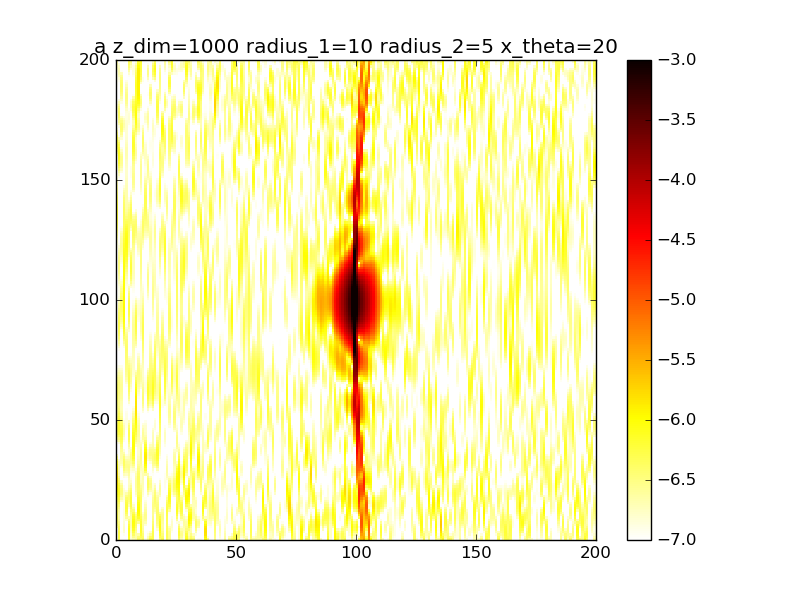

Values plotted in this chart, from the file beside it:
1.356413299540527998e-07, 4.929446067340905250e-07, 8.982605067546734611e-08, 4.243985428392918407e-08, 6.545760233546987543e-08, 6.624944716991204186e-07, 1.446800916656118920e-07, 2.032908250067771015e-07, 2.186130724206200147e-07, 4.227353818904354570e-07, 3.542981435992302588e-07, 4.540096857813753430e-07, 1.249392004009189735e-07, 2.307260989044647546e-07, 5.379496127402422543e-07, 5.011291036365005425e-07, 1.007990314081911411e-07, 2.231159613417617155e-08, 3.649861462844577878e-07, 4.910875009180867520e-07, 1.474142596936011962e-08, 4.630831582563648536e-07, 2.789616613859772915e-07, 2.477636478238140049e-08
4.754032833784935420e-08, 5.424789085968691054e-07, 9.339086135027023024e-08, 7.991597356847175676e-08, 4.863634214994872333e-08, 7.219843243058323884e-07, 1.434889305107824462e-07, 3.016103992491380956e-07, 2.224308467283610759e-07, 3.418382889233155493e-07, 4.734969610053946855e-07, 4.184105184395456975e-07, 9.458201721325588532e-08, 1.860420272024710346e-07, 4.015550306728620897e-07, 5.340406835229574789e-07, 4.969523425571386459e-08, 1.420181161071402533e-08, 5.193061792844856692e-07, 4.202403422528766898e-07, 2.971129494941606116e-08, 4.924455661279694748e-07, 2.810001964528918521e-07, 4.862427052736404229e-08
1.327705732675098836e-08, 5.599752013557460800e-07, 1.010505614176985138e-07, 1.184257702800588748e-07, 3.490896511622960679e-08, 7.718834260328676187e-07, 1.482008162442698882e-07, 4.294269013855596925e-07, 2.341409309691799053e-07, 2.245214538128994564e-07, 5.892063604252357365e-07, 3.624049821772369152e-07, 6.427880141805480071e-08, 1.410537104416125588e-07, 2.631532742418002078e-07, 5.399455728458433347e-07, 2.107841555533773809e-08, 3.762078699870387228e-08, 6.711970288896028583e-07, 3.500486010187052356e-07, 3.997222759947236658e-08, 5.005079218183343614e-07, 2.792106725624839540e-07, 8.093012574709494529e-08
3.404777198090147333e-08, 5.444449825778001799e-07, 1.044581759954889916e-07, 1.488397034578291523e-07, 2.345967254945375670e-08, 7.971966709551987987e-07, 1.621969991425294692e-07, 5.768786840876076702e-07, 2.624303468201966001e-07, 1.072807251349435200e-07, 6.757590750099909029e-07, 3.028329029642812706e-07, 4.787444818743588387e-08, 1.085699211430817352e-07, 1.526050746992388926e-07, 5.250311465894907384e-07, 8.191076864257151900e-09, 8.643371538312359333e-08, 7.991424534732175601e-07, 2.904618738129106880e-07, 4.236310711439464297e-08, 4.926915154881582064e-07, 2.649134536045038961e-07, 1.158057130350219430e-07
1.005359267858284945e-07, 5.009616806044144018e-07, 9.874857781401707917e-08, 1.656399137165866920e-07, 1.626831591067123567e-08, 7.828539586175344622e-07, 1.826853274493868643e-07, 7.251052558551075589e-07, 3.088699682401234929e-07, 3.123763224964881313e-08, 7.198215222894624040e-07, 2.554918744591519325e-07, 5.615471375854664464e-08, 9.355013262827411844e-08, 8.352616480127445625e-08, 4.956983010367483684e-07, 3.314672262834880543e-09, 1.499684359032299036e-07, 8.852207967610972831e-07, 2.495569222706087865e-07, 3.750840724296790837e-08, 4.768439223695003486e-07, 2.325982460742498180e-07, 1.462467705805123483e-07
1.959090174537737805e-07, 4.394050257254518440e-07, 8.393651127129647923e-08, 1.686511197225826852e-07, 1.913931598986976554e-08, 7.202473044359383921e-07, 2.028220530642821724e-07, 8.495246833247607370e-07, 3.656075784884885644e-07, 2.881187967463813938e-08, 7.202170506601815215e-07, 2.288052559971497791e-07, 9.155109404771805823e-08, 9.238677311590656158e-08, 5.270419722894735426e-08, 4.567703934927377823e-07, 1.051219610448451146e-09, 2.168263179286710653e-07, 9.180325551937244549e-07, 2.313162540396863256e-07, 2.829082333646014272e-08, 4.612136767231444583e-07, 1.821150836347603992e-07, 1.663957251729151173e-07
2.998989113623183952e-07, 3.718838877941789751e-07, 6.394371107141879119e-08, 1.621343329104292087e-07, 4.014526833928445270e-08, 6.117815548623209542e-07, 2.160497521936035474e-07, 9.261861170159653603e-07, 4.170004894444086096e-07, 1.130611414030897358e-07, 6.843546881477056276e-07, 2.211137701196373853e-07, 1.467900868297732750e-07, 9.624151096405635087e-08, 4.618428675539882894e-08, 4.122367839404789135e-07, 3.306592597965875870e-10, 2.777705050686292140e-07, 8.938249421100082713e-07, 2.340640080302844189e-07, 1.807375410577995392e-08, 4.527772632056190276e-07, 1.199367133376637172e-07, 1.731684509613102091e-07
3.931317488417979810e-07, 3.097733213144271304e-07, 4.406795854305271564e-08, 1.520552257143792130e-07, 8.621910217158497166e-08, 4.717826121421338280e-07, 2.203460553267855700e-07, 9.389946359192572740e-07, 4.448797697548550696e-07, 2.736440343132594946e-07, 6.239168175121389755e-07, 2.226475413625527055e-07, 2.078727773729509456e-07, 9.624400879104309071e-08, 4.798740547077330026e-08, 3.668089490353302070e-07, 4.367022320957591092e-09, 3.270904958440270871e-07, 8.162994330055429623e-07, 2.505313166209865517e-07, 9.415610603775584534e-09, 4.560103685498617376e-07, 5.863473634822701424e-08, 1.666708552942313210e-07
4.608751205401758476e-07, 2.614680295664878217e-07, 2.839218256145327000e-08, 1.431410460090519028e-07, 1.595154498118871649e-07, 3.234510652287249419e-07, 2.202407360460367322e-07, 8.849732961845129005e-07, 4.354317106937757667e-07, 4.805484679807081362e-07, 5.516264886567698547e-07, 2.209295644973571667e-07, 2.595906003584656831e-07, 8.769785944728212726e-08, 4.707812977773921788e-08, 3.264808392340433249e-07, 1.867170179405584797e-08, 3.625639950257985308e-07, 6.956803652539021431e-07, 2.698158066299901214e-07, 3.576998158871456424e-09, 4.720535029083059273e-07, 1.431806440192008001e-08, 1.494800317909551764e-07
4.955461505990558701e-07, 2.315557373806720495e-07, 1.848022348846347824e-08, 1.372046394764355229e-07, 2.552113588669026690e-07, 1.928941276199503135e-07, 2.255542355220881476e-07, 7.754404132573335625e-07, 3.848420827897104481e-07, 6.936611025962756785e-07, 4.794913962841952727e-07, 2.068044110662943427e-07, 2.908665007259516183e-07, 7.137506364726785568e-08, 3.996520725734087548e-08, 2.973316325546268708e-07, 4.807277838166322420e-08, 3.845336245472630440e-07, 5.473443355136839035e-07, 2.806256139888180703e-07, 6.971117161577406729e-10, 4.982873555097872402e-07, 2.588030288243879900e-09, 1.253868188200963843e-07
4.975895065341771514e-07, 2.214555216040504331e-07, 1.384971098529100202e-08, 1.333619202500651175e-07, 3.616904452329462674e-07, 1.022296101457631712e-07, 2.473398161652938847e-07, 6.325367565682440267e-07, 3.013317621191554581e-07, 8.743036142635053004e-07, 4.178798770807850899e-07, 1.782820799644469636e-07, 2.976955514552340791e-07, 5.182789679024552835e-08, 2.899301820560466097e-08, 2.831884464039657465e-07, 9.407218598852562513e-08, 3.947066393429068918e-07, 3.899450194420834936e-07, 2.746331290660683445e-07, 2.993709771151066908e-10, 5.284878715684201428e-07, 3.421210360134878300e-08, 9.829359404298913515e-08
4.747153231727951247e-07, 2.308977970279738840e-07, 1.369929933286562801e-08, 1.296809514543642912e-07, 4.630718822751377164e-07, 6.387311200010899088e-08, 2.927962730344948951e-07, 4.824410364396592509e-07, 2.027431016271134422e-07, 9.947221515815302286e-07, 3.745791935900471685e-07, 1.407394398131297436e-07, 2.829618351166927380e-07, 3.426312807141156927e-08, 1.846657602891714203e-08, 2.836003410166183013e-07, 1.536388294494327489e-07, 3.951200779787002701e-07, 2.429603868471324442e-07, 2.487511692954470568e-07, 1.799974609831183605e-09, 5.537905850100119714e-07, 1.119045932953771981e-07, 7.171275872279208414e-08
4.398101429257652465e-07, 2.592931481343027106e-07, 1.869518459033894298e-08, 1.251356405302359090e-07, 5.430938191985296578e-07, 7.775851164239459275e-08, 3.613736516523808801e-07, 3.478268449874785786e-07, 1.107228958016317244e-07, 1.042930301639730860e-06, 3.535679812838370784e-07, 1.038819121245453441e-07, 2.539113272296911664e-07, 2.205752102307121630e-08, 1.131441159414523890e-08, 2.934445601696326250e-07, 2.198340660464918745e-07, 3.874876615811792918e-07, 1.237361292827023103e-07, 2.056297579506882213e-07, 4.838364756864286032e-09, 5.644989933064710314e-07, 2.292119926859209002e-07, 4.882332605682142967e-08
4.081182920825680066e-07, 3.062081442174830456e-07, 3.164340975532800758e-08, 1.206829825667824984e-07, 5.890302847215575617e-07, 1.321125433382737477e-07, 4.437831319967836040e-07, 2.423173868372553374e-07, 4.388538064832705894e-08, 1.022426952647934556e-06, 3.539540681256245709e-07, 7.728807601179740345e-08, 2.188630459693315580e-07, 1.626816833342564348e-08, 8.032512423458909945e-09, 3.045794809266622612e-07, 2.838582692586306805e-07, 3.729463403534499867e-07, 4.455676070068769285e-08, 1.523976556969892448e-07, 9.397069874783846186e-09, 5.524567976889836798e-07, 3.717701271276221735e-07, 3.270418852428147835e-08
3.943042213640868314e-07, 3.706769090061206521e-07, 5.650940110698340328e-08, 1.188924012034230378e-07, 5.944432463751512532e-07, 2.073695353524423533e-07, 5.243721221413112456e-07, 1.686940193099916961e-07, 1.258122188960072493e-08, 9.481454645979047153e-07, 3.698636861041403533e-07, 6.669198305700217119e-08, 1.846046513812577176e-07, 1.707627432170648976e-08, 7.952015066706591318e-09, 3.088529098332379904e-07, 3.375566986007999924e-07, 3.521138467543361724e-07, 1.046999721340380625e-08, 9.825940589282512995e-08, 1.575755766294908235e-08, 5.133651348018169268e-07, 5.204384205594418156e-07, 2.628573242988252034e-08
4.099950112576567815e-07, 4.497550867695433959e-07, 9.615185372615291087e-08, 1.223699152552023839e-07, 5.601016906866207182e-07, 2.818240437537380584e-07, 5.859255583893236989e-07, 1.210237893472685939e-07, 1.701348401350143748e-08, 8.407931406724760354e-07, 3.917844917910572155e-07, 7.245158630072921398e-08, 1.551552842692008480e-07, 2.586618664152637065e-08, 1.145391223591633076e-08, 3.010864148994267723e-07, 3.753607172585250445e-07, 3.253351463429777700e-07, 1.854376008039994722e-08, 5.186508142990104822e-08, 2.434714256997374283e-08, 4.483153660629161834e-07, 6.552891900386159806e-07, 3.181386848518386741e-08
4.621246677725535522e-07, 5.371594818961386207e-07, 1.498403876812751620e-07, 1.318719107824106553e-07, 4.931075066392488886e-07, 3.372530837546794552e-07, 6.150035686657570576e-07, 8.931221795676587265e-08, 4.893403279831475897e-08, 7.215893763304036285e-07, 4.091727949340548634e-07, 9.040972356890019090e-08, 1.317526935149571214e-07, 4.627437056293341172e-08, 2.133339724359056613e-08, 2.807146062657638493e-07, 3.950102591782211067e-07, 2.929821859288849756e-07, 5.885564098825056358e-08, 1.924786319273279557e-08, 3.551796258966014189e-08, 3.639760541926644071e-07, 7.593663780764501165e-07, 4.998958536942673933e-08
5.522519989555383246e-07, 6.228876801811805487e-07, 2.118302824858252252e-07, 1.451711165778444942e-07, 4.047588530233859454e-07, 3.629215156767163398e-07, 6.058282812797942298e-07, 6.450226505611254388e-08, 9.574043221287239061e-08, 6.085504413254502727e-07, 4.134620455839187898e-07, 1.142819021522008414e-07, 1.135015944217655399e-07, 8.319120163546752441e-08, 4.217775535966865890e-08, 2.514509145599736653e-07, 3.970162853848333404e-07, 2.557106390200763153e-07, 1.169851791385081634e-07, 2.812172676577781510e-09, 4.930101878717792486e-08, 2.712897282280345658e-07, 8.213372038825983120e-07, 7.922696998604728519e-08
6.767151501504007813e-07, 6.943514753197014926e-07, 2.718370802421083007e-07, 1.573691060648756284e-07, 3.079575574875170572e-07, 3.570699275597491835e-07, 5.614044454915976619e-07, 4.181546542485098087e-08, 1.450608548121951745e-07, 5.145338137008216703e-07, 4.003639820257125968e-07, 1.382348462027455322e-07, 9.816199792015239624e-08, 1.399412487811954802e-07, 7.788123622360586217e-08, 2.192960480831121657e-07, 3.833636739594542264e-07, 2.146067227024678833e-07, 1.773174738240126770e-07, 1.420115872582816310e-09, 6.520230718796461054e-08, 1.830343224505789908e-07, 8.366662261162487687e-07, 1.155021408569484101e-07
8.274554873659655743e-07, 7.389055288840517489e-07, 3.174794825865157171e-07, 1.626659857260285012e-07, 2.148847797382321745e-07, 3.258523917593869152e-07, 4.917565483890886365e-07, 2.142555972629331850e-08, 1.880847341694908106e-07, 4.466661356943202895e-07, 3.706472543082340108e-07, 1.585654247849271352e-07, 8.293420071241125231e-08, 2.150080707686976771e-07, 1.285592317992079293e-07, 1.899105354508346027e-07, 3.562132922236796054e-07, 1.712149195165393381e-07, 2.262748397718691274e-07, 1.131355949348509717e-08, 8.212430142927159403e-08, 1.109495335442923713e-07, 8.073677045615181969e-07, 1.530217774252413938e-07
9.932438469350444290e-07, 7.470705341226764801e-07, 3.379112453018500403e-07, 1.569079383803857723e-07, 1.354046747449758226e-07, 2.804497749158511191e-07, 4.102478729060114485e-07, 6.724204292866897456e-09, 2.207233822841968583e-07, 4.066201924068869727e-07, 3.292425074006819383e-07, 1.740570530690574730e-07, 6.538693789990565527e-08, 3.000918931177463349e-07, 1.885561387862373250e-07, 1.665576690464890512e-07, 3.172576908688342070e-07, 1.275031115939205561e-07, 2.546903398153876095e-07, 2.744136131712425172e-08, 9.848234171100426104e-08, 6.326143098866400080e-08, 7.407081770702193204e-07, 1.855667905963594385e-07
1.161057343804201818e-06, 7.153721069550186324e-07, 3.273574804174872983e-07, 1.398497084745978257e-07, 7.630743117239621677e-08, 2.334798337646448582e-07, 3.295461970266199211e-07, 1.421983396183841466e-09, 2.427358687678886849e-07, 3.913848983455396075e-07, 2.832031271422147761e-07, 1.852740572589899754e-07, 4.469424638526520231e-08, 3.807983338720924268e-07, 2.467849325830159944e-07, 1.494400963606380127e-07, 2.679904410340356544e-07, 8.582999243869413180e-08, 2.588823366806140047e-07, 4.477311494312488111e-08, 1.125119981439879790e-07, 4.322982780575866468e-08, 6.473507565902905104e-07, 2.080507212612033699e-07
1.317431883022731836e-06, 6.477712783549159767e-07, 2.872675040699040435e-07, 1.161399232993623464e-07, 4.122254944169680808e-08, 1.957911306255513590e-07, 2.587145072244618344e-07, 7.036238584386396901e-09, 2.557381181055183763e-07, 3.944042700349876645e-07, 2.394302907901443752e-07, 1.934378953300318868e-07, 2.304816119640849833e-08, 4.401047407453084385e-07, 2.895805619229401223e-07, 1.365515709005135680e-07, 2.106774484074399587e-07, 4.896710385436330347e-08, 2.404053550667116317e-07, 5.929232659591588575e-08, 1.226938972437209956e-07, 4.900480269681185671e-08, 5.393837114818622916e-07, 2.177246587600511100e-07
1.449686176612821037e-06, 5.551202800506983832e-07, 2.262866987570001573e-07, 9.451319856589438493e-08, 3.090415541215763915e-08, 1.743715900630117236e-07, 2.022161679560187833e-07, 2.191470553121565735e-08, 2.612407715239161554e-07, 4.070662250147713241e-07, 2.030041460367925001e-07, 1.995050610434560940e-07, 6.736613954370572943e-09, 4.634931212171838224e-07, 3.051161418811196699e-07, 1.254840575199765150e-07, 1.494535114562535914e-07, 2.015396894688894944e-08, 2.047853310975664694e-07, 6.852932876419457067e-08, 1.281464390651115475e-07, 7.465504179371421405e-08, 4.285378265499649399e-07, 2.146064196249167092e-07
1.546909751653520935e-06, 4.526755389719277582e-07, 1.580280682188198702e-07, 8.535179689859849665e-08, 4.361581383728880087e-08, 1.715926125058058192e-07, 1.607565716229865061e-07, 4.209658264485437725e-08, 2.595699984827745614e-07, 4.204414987125288856e-07, 1.765662075069877101e-07, 2.037620565627093049e-07, 6.173702488337912100e-09, 4.438659161024597774e-07, 2.877011973043427659e-07, 1.152551295652385325e-07, 9.087531925521681453e-08, 3.093260927152800423e-09, 1.597390011804212493e-07, 7.163207088569505636e-08, 1.288372963767333278e-07, 1.119333029678400262e-07, 3.248140653619674964e-07, 2.010351284777106881e-07
1.600716770080177001e-06, 3.563798757235069451e-07, 9.737261302126704535e-08, 9.739090290884810503e-08, 7.546480256988285786e-08, 1.855880573999661277e-07, 1.331522155485462517e-07, 6.344266044630124156e-08, 2.499313332092270179e-07, 4.270096447808457290e-07, 1.606716090859555358e-07, 2.058968503123524445e-07, 3.435853393989825495e-08, 3.843553152700909416e-07, 2.402980121242736459e-07, 1.072901711336247428e-07, 4.345412265361098095e-08, 1.748496403535373454e-09, 1.133706959787775355e-07, 6.908878587585037635e-08, 1.255350510497173848e-07, 1.522194858589080916e-07, 2.355776262788252337e-07, 1.805963008211139386e-07
1.605768309964542323e-06, 2.789858498535258410e-07, 5.649807925465664670e-08, 1.346625681500864702e-07, 1.207063860864675250e-07, 2.113365164547463134e-07, 1.181595376939725802e-07, 8.394738924469613088e-08, 2.313112742959774394e-07, 4.219913630605454418e-07, 1.546560904430120892e-07, 2.052889709989464037e-07, 1.037664370229079411e-07, 2.979419290882189472e-07, 1.742622254064413461e-07, 1.051223276181567188e-07, 1.610066434593534143e-08, 1.984556033341862114e-08, 7.271328072707855723e-08, 6.226122908423920108e-08, 1.195158947637758113e-07, 1.881532154461936266e-07, 1.651421321752067929e-07, 1.568767689139831606e-07
1.560086160476462474e-06, 2.271390842640200838e-07, 4.186921050689978332e-08, 1.947020672780684197e-07, 1.721464645550822375e-07, 2.420160729075336366e-07, 1.154051758446325812e-07, 1.051502047616192011e-07, 2.035963281788090960e-07, 4.039596227238336238e-07, 1.574607819090517295e-07, 2.012583763045513864e-07, 2.223532000772131844e-07, 2.039413157601737062e-07, 1.063477825408429615e-07, 1.129497578860951894e-07, 1.585535456857949736e-08, 6.008054325100684882e-08, 4.280352235126012011e-08, 5.289176908250056294e-08, 1.121424692516712034e-07, 2.146459691366978251e-07, 1.148282057005876906e-07, 1.325220868966782842e-07
1.465200336586544394e-06, 2.002414767364503400e-07, 5.304851752412152383e-08, 2.686269161664126724e-07, 2.217787182423780540e-07, 2.703478014270765524e-07, 1.251293701847830702e-07, 1.320244958854318497e-07, 1.683157827979746384e-07, 3.745928312835769630e-07, 1.680312433011165192e-07, 1.931673061007123730e-07, 3.898674292814097833e-07, 1.225849044477682756e-07, 5.397930379850900103e-08, 1.336736204641017473e-07, 4.560667691943316317e-08, 1.231782142141640767e-07, 2.631438532246697849e-08, 4.271033991101659400e-08, 1.044849638090878270e-07, 2.292068173977332607e-07, 8.339083776804377623e-08, 1.088883239894815178e-07
1.326149970874844953e-06, 1.913462821895929617e-07, 8.356034664675998710e-08, 3.430904224384527673e-07, 2.617271193456892665e-07, 2.898109205343783439e-07, 1.470487973263411881e-07, 1.713915187087560650e-07, 1.286969216919740460e-07, 3.377164431729309317e-07, 1.852153802828688331e-07, 1.804476705660805059e-07, 5.957547962723027799e-07, 6.945780730698185313e-08, 3.035843789787634138e-08, 1.672363791901001878e-07, 1.025750974784282149e-07, 2.070649645885236633e-07, 2.365946431278562591e-08, 3.320410667633962024e-08, 9.712553547946306562e-08, 2.316911898497476918e-07, 6.771334557324332428e-08, 8.630769777331133578e-08
1.151319520286422254e-06, 1.897469315784623838e-07, 1.233932413182114840e-07, 4.035407337734297391e-07, 2.853995356861539764e-07, 2.957072540414885576e-07, 1.790469426637970128e-07, 2.294891606777522969e-07, 8.906860945384728033e-08, 2.979976005379907241e-07, 2.073740461256791184e-07, 1.627121554755222993e-07, 8.195795436616354022e-07, 5.158794313117631007e-08, 4.093373696793254362e-08, 2.099460490605858432e-07, 1.781508817695751558e-07, 3.064522208791770543e-07, 3.341984279215376209e-08, 2.554697818187924224e-08, 9.021267281042188360e-08, 2.236923127564845783e-07, 6.361343377632518881e-08, 6.473938012624831220e-08
9.520664263481281395e-07, 1.844489314263589051e-07, 1.622639031093611867e-07, 4.378365185730146425e-07, 2.886375046673764858e-07, 2.860490866346789455e-07, 2.164425470834816341e-07, 3.096026566268283287e-07, 5.392508170899393086e-08, 2.597258420313612510e-07, 2.320381641229458949e-07, 1.400534158128816774e-07, 1.034156680986382961e-06, 6.625368601700051179e-08, 8.223395423213299126e-08, 2.550799707537183207e-07, 2.592717864860770418e-07, 4.130518600873326770e-07, 5.294674134315424697e-08, 2.063337328720497681e-08, 8.372286621314922867e-08, 2.078060295131276633e-07, 6.661342474590154628e-08, 4.445232794753688221e-08
7.420631864930980386e-07, 1.675200208707330353e-07, 1.926154573042803848e-07, 4.392119502688860626e-07, 2.705615297322746436e-07, 2.621503972107282041e-07, 2.522981628674760932e-07, 4.105689526634691681e-07, 2.704700283802831989e-08, 2.260272432852939557e-07, 2.559025629846017234e-07, 1.134869260212574551e-07, 1.210695155017921109e-06, 1.026699233911826493e-07, 1.432508670117523545e-07, 2.945885934453049910e-07, 3.310635574890991512e-07, 5.165053908737463716e-07, 7.900333500648515590e-08, 1.913572270501608879e-08, 7.780391453152002226e-08, 1.869609913639397457e-07, 7.256332655963203850e-08, 2.641897036709231044e-08
5.363021201825336071e-07, 1.364057188611773322e-07, 2.115031063456881735e-07, 4.078112872012656230e-07, 2.338420957834286453e-07, 2.287379007555798069e-07, 2.787680079358872038e-07, 5.266006358047001905e-07, 1.096630149808962692e-08, 1.986453326824551103e-07, 2.752491310507440008e-07, 8.533858802138588296e-08, 1.324688279233111027e-06, 1.457788890249302896e-07, 2.087671404167969191e-07, 3.213132109397385402e-07, 3.800798409420865095e-07, 6.058725248663499130e-07, 1.083438791758895994e-07, 2.151584134622521466e-08, 7.304108249265439152e-08, 1.639100361484303891e-07, 7.805807477150287409e-08, 1.225705600107149981e-08
3.497722102203492794e-07, 9.464652009020472700e-08, 2.209291364400075132e-07, 3.504641320269839119e-07, 1.842583051409486672e-07, 1.933985357355809650e-07, 2.890457537473686257e-07, 6.483710578529684755e-07, 6.887757381215992844e-09, 1.781940181640843107e-07, 2.866843021851790428e-07, 5.931626472951366850e-08, 1.361009639359145037e-06, 1.808086340008526814e-07, 2.635112352871779331e-07, 3.309893044686278513e-07, 3.972888568891244615e-07, 6.713844241347955275e-07, 1.381631660714782627e-07, 2.795831100840670058e-08, 7.051776142052942828e-08, 1.409236261846575683e-07, 8.065322274397698861e-08, 3.759515297507645682e-09
1.959054170224016493e-07, 5.090275482090622619e-08, 2.266827951445839347e-07, 2.788485713742333339e-07, 1.295841705614454514e-07, 1.653019764350694463e-07, 2.792376797721182852e-07, 7.649356756477868697e-07, 1.497192440027955964e-08, 1.646455064284633433e-07, 2.879258531270828442e-07, 4.007786506522611945e-08, 1.316896991323901412e-06, 1.972018308234275816e-07, 2.959042561282593992e-07, 3.233792588400196563e-07, 3.800382875567399202e-07, 7.060622106943882205e-07, 1.663786435668508984e-07, 3.824243151484757054e-08, 7.162165331164278685e-08, 1.196622820709836840e-07, 7.892707717130185611e-08, 2.221492513697133546e-09
8.498205967628906666e-08, 1.665317530121883567e-08, 2.361658287612977911e-07, 2.066340004918983923e-07, 7.804778689938932734e-08, 1.533453184974790893e-07, 2.495181501221418726e-07, 8.658543868187177635e-07, 3.478343018295107569e-08, 1.577705112927818252e-07, 2.783612075830012865e-07, 3.228580142137058330e-08, 1.202149352870215584e-06, 1.908519442681596223e-07, 3.004302070767094815e-07, 3.022002096712818792e-07, 3.325054504192378089e-07, 7.068350756863604555e-07, 1.917472079818762906e-07, 5.161277378238445865e-08, 7.764197681686648457e-08, 1.011796061610483035e-07, 7.245191282217800050e-08, 7.843450570362116196e-09
2.277565667137753217e-08, 3.234775207957886938e-09, 2.559165301035695676e-07, 1.463709110120446520e-07, 3.672876740556140608e-08, 1.640802490484192363e-07, 2.041856854868643157e-07, 9.429402447425178530e-07, 6.570091494386740107e-08, 1.573489360391096762e-07, 2.591837805868503887e-07, 3.936061763682254855e-08, 1.036608247239570891e-06, 1.642484969927380481e-07, 2.781708720080108625e-07, 2.738992122766985434e-07, 2.645595844332833005e-07, 6.749123424939598349e-07, 2.138357701217652703e-07, 6.672354632047861143e-08, 8.928236713848254106e-08, 8.601011041976901712e-08, 6.172437358286525536e-08, 1.944779133095379119e-08
9.703675556320924188e-09, 1.901550656838685558e-08, 2.895539190780750210e-07, 1.069189608797856002e-07, 1.027077371355537145e-08, 1.999235138098564240e-07, 1.506273269004026742e-07, 9.912623469829119976e-07, 1.071657149918346090e-07, 1.630976888892049199e-07, 2.330771387276650285e-07, 6.229793445935740740e-08, 8.456934115648946732e-07, 1.247772223144209503e-07, 2.356240642883128496e-07, 2.456898576449501916e-07, 1.893797752263669315e-07, 6.153588176058044979e-07, 2.328924959044468927e-07, 8.171932290010846398e-08, 1.062473316709964933e-07, 7.429546230920670354e-08, 4.807070666240637982e-08, 3.462155104505660380e-08
4.070578436932664547e-08, 6.737001306053735996e-08, 3.366585887474734473e-07, 9.195088439218879137e-08, 2.156735374896234135e-10, 2.581442845804213694e-07, 9.752696309422149182e-08, 1.009336682487728445e-06, 1.587470418339409431e-07, 1.744152984178011315e-07, 2.035641122963037897e-07, 9.895045083252627767e-08, 6.551758853793792506e-07, 8.193029415760977715e-08, 1.823596761960061395e-07, 2.234656265667457652e-07, 1.204666019291487924e-07, 5.360151883333225718e-07, 2.496668136142069015e-07, 9.447422922470599535e-08, 1.270410623856097830e-07, 6.591680809397405602e-08, 3.351136683147355980e-08, 5.024183260184883841e-08
1.059386967475422330e-07, 1.458734439747820768e-07, 3.928123969718017915e-07, 9.978011326720516946e-08, 5.078754355493413779e-09, 3.309628146225958289e-07, 5.287724194516960054e-08, 9.986621512154132810e-07, 2.200848366685154753e-07, 1.901061158564504866e-07, 1.742306409378039207e-07, 1.440663489443638153e-07, 4.864571032337583851e-07, 4.437863058453215392e-08, 1.283129178286996427e-07, 2.102031254814151955e-07, 6.878224676704015405e-08, 4.460311461449674711e-07, 2.652205725118182809e-07, 1.029578362971872950e-07, 1.490592279205847499e-07, 6.061105599962357713e-08, 2.055469147657060581e-08, 6.321331226991756229e-08
1.922160755228214645e-07, 2.467975409739371007e-07, 4.506696560541167971e-07, 1.243780732338280017e-07, 2.108423063315177714e-08, 4.068175053231928736e-07, 2.233453740583964293e-08, 9.628910462976126998e-07, 2.907999260792988866e-07, 2.082615949849012165e-07, 1.480390601161134459e-07, 1.901522030652969919e-07, 3.533379155078325353e-07, 1.775616298107445102e-08, 8.146770809825174377e-08, 2.052994958427949104e-07, 4.068638019454167660e-08, 3.543561155478496279e-07, 2.807619797739782742e-07, 1.056504813750099615e-07, 1.689685323986978049e-07, 5.805685852129691422e-08, 1.189810833348637208e-08, 7.118847053930300508e-08
2.849646764778764544e-07, 3.586770819365213749e-07, 5.016993617230424751e-07, 1.571989296320863833e-07, 4.331781720008662150e-08, 4.725538226756418393e-07, 8.311669343047495565e-09, 9.069310414390035180e-07, 3.704383478884686472e-07, 2.263795772795998786e-07, 1.268878954570778586e-07, 2.289961404749087414e-07, 2.608021468708965208e-07, 3.670714938995485633e-09, 4.645990612910655210e-08, 2.049799198320720926e-07, 3.706849773837387439e-08, 2.684869318341706214e-07, 2.975123235276996513e-07, 1.019056478123911156e-07, 1.832964920165833040e-07, 5.792446722180829899e-08, 1.004475491227953713e-08, 7.305978014074676953e-08
3.703606577131648858e-07, 4.685030213928944259e-07, 5.380912191843402015e-07, 1.892866505498572549e-07, 6.696090085831217802e-08, 5.160368055351601917e-07, 9.938305963899638748e-09, 8.361824029865050138e-07, 4.584482132673734757e-07, 2.417205261350648286e-07, 1.114724745573231081e-07, 2.534660929138480353e-07, 2.057840132216812865e-07, 4.151355458158280829e-11, 2.429591802924984924e-08, 2.036175558325662773e-07, 5.375311308018137420e-08, 1.936827076213389775e-07, 3.166019397351291569e-07, 9.216297458080297563e-08, 1.890968273392277720e-07, 5.989132945768888538e-08, 1.688242274244246780e-08, 6.910077805161856487e-08
4.372654788053903245e-07, 5.640244753296494185e-07, 5.543711989852722829e-07, 2.131437338213603616e-07, 8.828397080630835289e-08, 5.285883818668198492e-07, 2.376256881769846619e-08, 7.560035401767773346e-07, 5.541729396632160103e-07, 2.517948844658817151e-07, 1.014115142780865074e-07, 2.591360254953410127e-07, 1.794317834343483262e-07, 2.464646435136953921e-09, 1.304672385198631851e-08, 1.955520413333711175e-07, 8.296601041933705404e-08, 1.327215173453145377e-07, 3.389830705950177768e-07, 7.794676629256829146e-08, 1.845475020716616468e-07, 6.363215152845166856e-08, 3.330284342984055734e-08, 6.074401883595226436e-08
4.786280988735404472e-07, 6.356828711577725097e-07, 5.483723520947037775e-07, 2.239966695286131265e-07, 1.051784927759332153e-07, 5.066949290632938810e-07, 4.489355787332439260e-08, 6.713681146404795130e-07, 6.567890601577997219e-07, 2.548369772416211941e-07, 9.554380366763455716e-08, 2.453260041490794371e-07, 1.701459825176227419e-07, 6.078795091153669198e-09, 9.158834804148527266e-09, 1.769010953758690216e-07, 1.154105272492916084e-07, 8.614590811341431661e-08, 3.653480325774189527e-07, 6.163921351345359021e-08, 1.693506322166925816e-07, 6.879713159755329188e-08, 5.894811144034478671e-08, 5.009186008769601220e-08
4.921431662027696374e-07, 6.778461678262057478e-07, 5.214256687704213980e-07, 2.202661535886362237e-07, 1.171588939453826105e-07, 4.526249407836100440e-07, 6.822276560614751986e-08, 5.866560508210358701e-07, 7.651751912877463027e-07, 2.501278439243269679e-07, 9.228390674364304445e-08, 2.152954393884253818e-07, 1.665835733216065425e-07, 7.335793969034669949e-09, 8.921079067417107199e-09, 1.468832081662349731e-07, 1.424304949865683416e-07, 5.284831863930873126e-08, 3.960472352323646739e-07, 4.607063540174476444e-08, 1.448665438355520304e-07, 7.499340382518516969e-08, 9.215555682177815591e-08, 3.932168159429004245e-08
4.800890056222665046e-07, 6.892135269812900461e-07, 4.778391884016385277e-07, 2.032953233882881106e-07, 1.249234431743756870e-07, 3.738687344863861827e-07, 8.942115571349102675e-08, 5.054983009798526310e-07, 8.776965649628187589e-07, 2.380847367135231370e-07, 8.994990809775611734e-08, 1.755671566710070168e-07, 1.599940596000875313e-07, 5.194542835371593155e-09, 9.668384209991408077e-09, 1.083372780666147624e-07, 1.577823975726735630e-07, 3.080750305515031921e-08, 4.310130646477531900e-07, 3.401244323415089548e-08, 1.139624892129452066e-07, 8.178142868790118542e-08, 1.301344960565187682e-07, 3.016021426676542541e-08
4.484439988052714780e-07, 6.724542578694300866e-07, 4.238593353012962978e-07, 1.765219993758679789e-07, 1.296726535152528527e-07, 2.815953263297071174e-07, 1.055310904924597040e-07, 4.306342052406334766e-07, 9.919896197911613026e-07, 2.201138271533224290e-07, 8.701709683878223266e-08, 1.345551263941790209e-07, 1.455172881662017124e-07, 1.476859912359768049e-09, 1.045684407811869767e-08, 6.734535633379721475e-08, 1.586838393327355769e-07, 1.778906620050936055e-08, 4.697026811048099658e-07, 2.767713033971000021e-08, 8.061477245486588200e-08, 8.869317343902371896e-08, 1.693512171573659485e-07, 2.356325383486519841e-08
4.054982794591826772e-07, 6.332533577166056864e-07, 3.664187764356465430e-07, 1.443953872452984564e-07, 1.324302380647920036e-07, 1.885164627113929032e-07, 1.151215255838824431e-07, 3.638038520945105720e-07, 1.104812130806617566e-06, 1.982798045593044079e-07, 8.229209774437623445e-08, 1.008366782245519431e-07, 1.223703342937446706e-07, 3.778115653770144514e-10, 1.212335787637882565e-08, 3.208064435877981032e-08, 1.460153806404563580e-07, 1.187183760825794080e-08, 5.110801274231902388e-07, 2.833028363898359354e-08, 4.935823008001757946e-08, 9.527014524604537812e-08, 2.060582936464928764e-07, 1.966746128211189814e-08
3.602465454240754363e-07, 5.790591527984866761e-07, 3.119488733266431407e-07, 1.113205808197307657e-07, 1.335793045738205896e-07, 1.066500223030606784e-07, 1.181021477059665961e-07, 3.057089793323401048e-07, 1.212051852015605151e-06, 1.749034893640807953e-07, 7.502643402413710280e-08, 8.146424547888292394e-08, 9.310681120100245743e-08, 7.340956767062345949e-09, 1.681865255393368802e-08, 1.118712312389957464e-08, 1.237494040992859876e-07, 1.173018248586138569e-08, 5.536468471827552814e-07, 3.608282082123407244e-08, 2.467131434249242585e-08, 1.011138501432825977e-07, 2.368616423696530318e-07, 1.799979267748019060e-08
3.208632805236545243e-07, 5.177849520318327540e-07, 2.654800103012148708e-07, 8.085969165996580180e-08, 1.327344536496104566e-07, 4.544040900847839938e-08, 1.153479193953794211e-07, 2.560970364717253721e-07, 1.308939728967410291e-06, 1.521813340471715546e-07, 6.499145694101445811e-08, 8.067436835710599010e-08, 6.230227280024391098e-08, 2.763936677296237546e-08, 2.722088067480693336e-08, 1.206716596999440190e-08, 9.782598414890632764e-08, 1.666766921943426557e-08, 5.955341093301216837e-07, 4.989908912368294455e-08, 1.041311637225369812e-08, 1.059363634978087901e-07, 2.592216857516328297e-07, 1.786102188014730031e-08
2.935003739887929148e-07, 4.566980432617885040e-07, 2.301455298598036766e-07, 5.530694075343645601e-08, 1.289579421532598225e-07, 1.056423297747421689e-08, 1.082905775691704866e-07, 2.139776105148859442e-07, 1.390466323945105584e-06, 1.319203093920344182e-07, 5.252521335469639057e-08, 9.923412398975689696e-08, 3.506673174875969094e-08, 6.503107501572248250e-08, 4.568057640704178974e-08, 3.944096304644631751e-08, 7.478548770471567322e-08, 2.645450310084425667e-08, 6.346504953103756665e-07, 6.780625084728045171e-08, 9.378645351474204016e-09, 1.095999743896865472e-07, 2.717850254869598034e-07, 1.876203259233082803e-08
2.815713930747242640e-07, 4.016295311430058660e-07, 2.071046824450797737e-07, 3.564260982607835935e-08, 1.212229921018896962e-07, 3.554991571397594135e-09, 9.859305023954046505e-08, 1.779504962103101558e-07, 1.451928327090124701e-06, 1.154116002133618617e-07, 3.854354761551085968e-08, 1.345021846600123355e-07, 1.573794418041326352e-08, 1.207933680130563511e-07, 7.352097532890241929e-08, 9.445287764348432182e-08, 6.046479752654957185e-08, 4.105331729794333185e-08, 6.688661841928219760e-07, 8.725702021000481724e-08, 2.303224711025886442e-08, 1.121370483061055532e-07, 2.745036087587696144e-07, 2.078691663177597714e-08
2.855663215634054776e-07, 3.565546727765284197e-07, 1.958027412891440767e-07, 2.178324911811205148e-08, 1.089589858292218709e-07, 2.219759699062280453e-08, 8.794866417096102827e-08, 1.465872311335175968e-07, 1.489511746406614920e-06, 1.034448953373589958e-07, 2.449504212212114933e-08, 1.811280592980532997e-07, 6.997538760901937132e-09, 1.933116753032066300e-07, 1.106415296029847601e-07, 1.744602175607641154e-07, 5.899734647751571730e-08, 6.032111547784395742e-08, 6.962150768749484553e-07, 1.055630530217301909e-07, 5.142857191684132216e-08, 1.137467814281157359e-07, 2.685213887198255698e-07, 2.478423505279367192e-08
3.033529954537686640e-07, 3.235150333195548354e-07, 1.944447930646260019e-07, 1.299051028133554437e-08, 9.249939848219539685e-08, 6.148921402601484114e-08, 7.799264572610031793e-08, 1.187785908241042975e-07, 1.500786813912486797e-06, 9.640729080013031504e-08, 1.223863334619812838e-08, 2.321877751597260008e-07, 9.501795482153714582e-09, 2.782617844703763656e-07, 1.554779861353430667e-07, 2.734757466744967414e-07, 7.226209297859052296e-08, 8.377016812464664443e-08, 7.150909351017330872e-07, 1.203296654497680846e-07, 9.330976829591106460e-08, 1.147715296879175722e-07, 2.558709360549285330e-07, 3.233566584780672666e-08
3.308397955467428937e-07, 3.028036862151037145e-07, 2.005434827025417518e-07, 8.298071201772395388e-09, 7.329291759502949829e-08, 1.148862717835756253e-07, 7.027120371307061319e-08, 9.397312681942241042e-08, 1.485019089936561653e-06, 9.442348838263210694e-08, 3.835129764023906878e-09, 2.804926369262437880e-07, 2.200159020103892807e-08, 3.692812542096632378e-07, 2.052798729955855936e-07, 3.831365405010734809e-07, 9.981594155957034301e-08, 1.104335278685267916e-07, 7.243983635842396974e-07, 1.298098764569645565e-07, 1.463415142629600401e-07, 1.156590409868298355e-07, 2.390499808642361799e-07, 4.550786860317919993e-08
3.628374942728052252e-07, 2.933145651629488235e-07, 2.114190825537395589e-07, 6.842108771719628839e-09, 5.381119792935829409e-08, 1.755463978460008243e-07, 6.620881148090757158e-08, 7.225460262909050271e-08, 1.443237503836427664e-06, 9.747144773689041422e-08, 1.265772673822930145e-09, 3.198008426601118625e-07, 4.182185410294461444e-08, 4.589520785369799623e-07, 2.565993920281001323e-07, 4.939687751206538864e-07, 1.392440922158090285e-07, 1.388596382627644146e-07, 7.236597342767890829e-07, 1.331315759571396310e-07, 2.074365530207149845e-07, 1.169184787883914686e-07, 2.205667364220971782e-07, 6.644196227379587098e-08
3.939537934190615554e-07, 2.929575179809694399e-07, 2.245763150557836476e-07, 8.033344427299025321e-09, 3.717054659533552209e-08, 2.373409288793607913e-07, 6.703183077039075230e-08, 5.424573896675301152e-08, 1.378058904846584855e-06, 1.054466539972611256e-07, 6.114086130889892333e-09, 3.457290107934950866e-07, 6.553111019691076332e-08, 5.398748715952351624e-07, 3.058602475068914187e-07, 5.966979691771458044e-07, 1.867928545340428617e-07, 1.672194491851537501e-07, 7.130526660470549354e-07, 1.303772752338851412e-07, 2.731153108292938344e-07, 1.190780782114914290e-07, 2.025379132306362046e-07, 9.687005322070846361e-08
4.193760610240367227e-07, 2.990652518125826570e-07, 2.379287060820701653e-07, 1.156332024996548611e-08, 2.656301667687370898e-08, 2.954986092884898421e-07, 7.363987442422817571e-08, 4.087589114793247439e-08, 1.293306907463463323e-06, 1.181627882421297241e-07, 1.926456088184958092e-08, 3.562348743211051142e-07, 8.962772365638989317e-08, 6.056407584756384465e-07, 3.498880346272628710e-07, 6.834034590460402037e-07, 2.381312938884336752e-07, 1.935068614949013521e-07, 6.933822544354011958e-07, 1.225138097119875229e-07, 3.398543683520738819e-07, 1.226481855093185920e-07, 1.864058062208067120e-07, 1.376575336014146752e-07
4.354440606699771712e-07, 3.087462891360947889e-07, 2.498747360467445465e-07, 1.728359611156078187e-08, 2.463507995188773873e-08, 3.468463219983128802e-07, 8.644881511222937668e-08, 3.307346790328815181e-08, 1.193522294449014779e-06, 1.353027125236771583e-07, 4.067650207213598033e-08, 3.516469734394203975e-07, 1.111112086548580410e-07, 6.515413309015977807e-07, 3.862978515123241704e-07, 7.483354791442265773e-07, 2.890819075999010008e-07, 2.157743993789979590e-07, 6.659975910622391383e-07, 1.112109806423465845e-07, 4.043881380901942441e-07, 1.280920658630539177e-07, 1.728110044053968368e-07, 1.884661781994351768e-07
... 139 more rows
